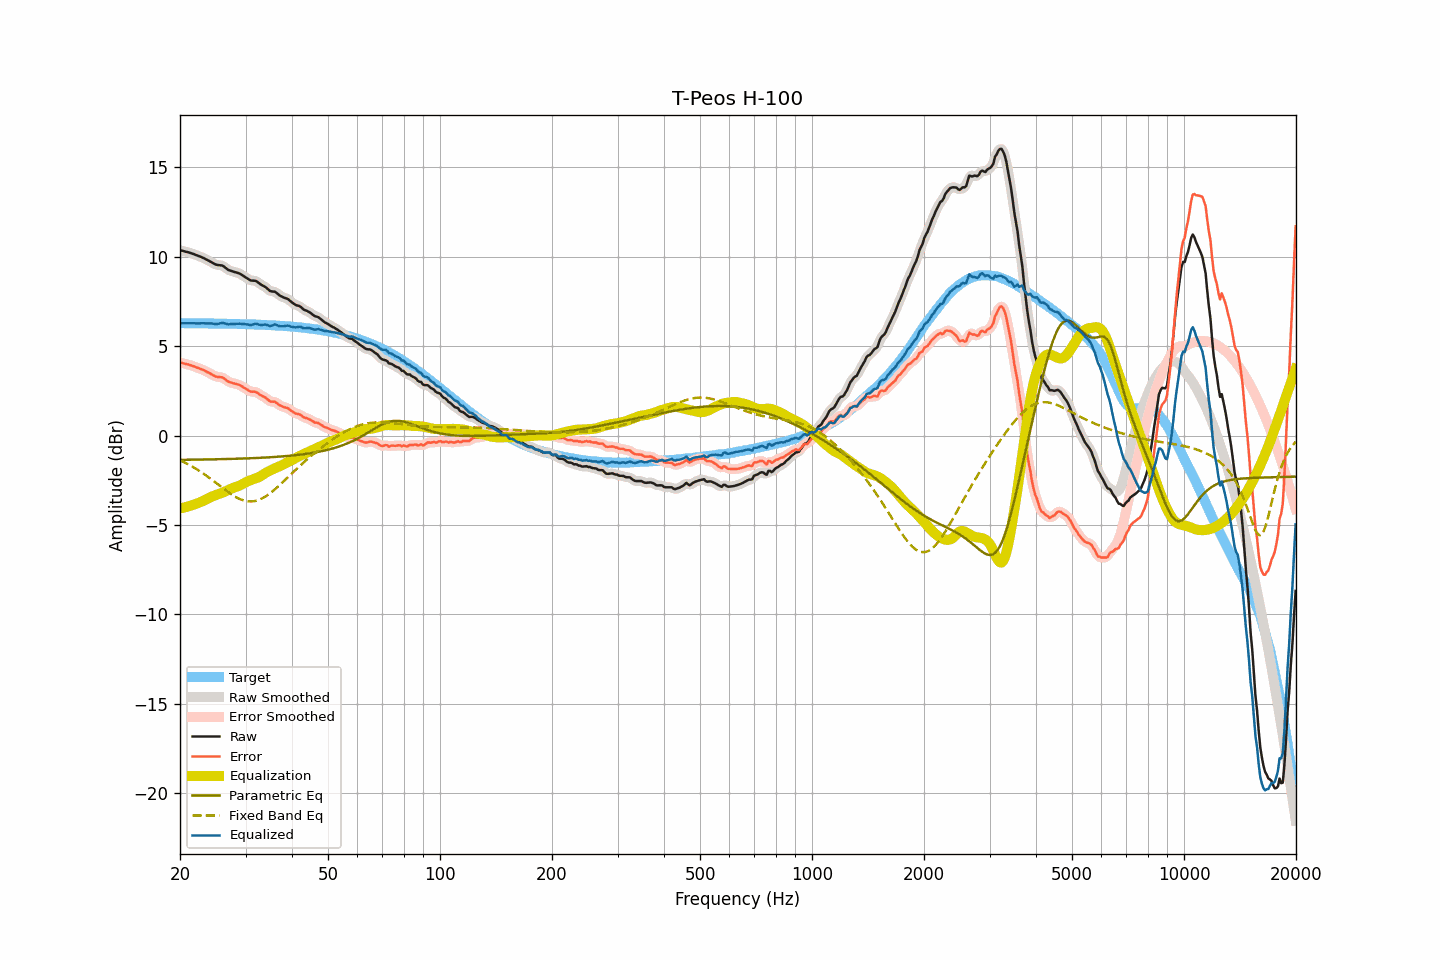

The data file committed next to this chart (first rows):
frequency, raw, smoothed, error, error_smoothed, equalization, parametric_eq, fixed_band_eq, equalized_raw, equalized_smoothed, target
20.00, 10.36, 10.36, 4.08, 4.08, -4.08, -1.36, -1.38, 6.28, 6.28, 6.28
20.20, 10.34, 10.33, 4.06, 4.06, -4.06, -1.36, -1.42, 6.28, 6.28, 6.28
20.40, 10.32, 10.31, 4.04, 4.04, -4.04, -1.36, -1.47, 6.28, 6.28, 6.28
20.61, 10.29, 10.29, 4.01, 4.01, -4.01, -1.36, -1.51, 6.27, 6.27, 6.28
20.81, 10.27, 10.27, 3.99, 3.99, -3.99, -1.36, -1.56, 6.27, 6.28, 6.28
21.02, 10.25, 10.24, 3.97, 3.97, -3.97, -1.36, -1.60, 6.28, 6.28, 6.27
21.23, 10.22, 10.22, 3.94, 3.94, -3.94, -1.35, -1.65, 6.28, 6.28, 6.27
21.44, 10.18, 10.19, 3.91, 3.91, -3.91, -1.35, -1.70, 6.27, 6.28, 6.27
21.66, 10.16, 10.15, 3.88, 3.88, -3.88, -1.35, -1.75, 6.27, 6.27, 6.27
21.87, 10.12, 10.12, 3.85, 3.85, -3.85, -1.35, -1.81, 6.27, 6.27, 6.27
22.09, 10.09, 10.09, 3.81, 3.82, -3.82, -1.35, -1.86, 6.26, 6.27, 6.27
22.31, 10.05, 10.05, 3.79, 3.78, -3.79, -1.35, -1.92, 6.27, 6.27, 6.27
22.54, 10.02, 10.02, 3.75, 3.75, -3.75, -1.35, -1.98, 6.27, 6.27, 6.27
22.76, 9.99, 9.98, 3.72, 3.72, -3.71, -1.35, -2.03, 6.27, 6.27, 6.27
22.99, 9.95, 9.95, 3.68, 3.68, -3.67, -1.34, -2.09, 6.27, 6.27, 6.27
23.22, 9.91, 9.90, 3.64, 3.64, -3.63, -1.34, -2.16, 6.27, 6.27, 6.27
23.45, 9.86, 9.86, 3.59, 3.59, -3.59, -1.34, -2.22, 6.27, 6.27, 6.26
23.69, 9.81, 9.81, 3.54, 3.55, -3.54, -1.34, -2.28, 6.26, 6.27, 6.26
23.92, 9.76, 9.76, 3.50, 3.50, -3.49, -1.34, -2.35, 6.27, 6.27, 6.26
24.16, 9.71, 9.71, 3.45, 3.45, -3.45, -1.34, -2.42, 6.27, 6.27, 6.26
24.40, 9.66, 9.66, 3.40, 3.40, -3.40, -1.33, -2.48, 6.26, 6.26, 6.26
24.65, 9.62, 9.61, 3.36, 3.35, -3.37, -1.33, -2.55, 6.25, 6.24, 6.26
24.89, 9.56, 9.57, 3.31, 3.31, -3.34, -1.33, -2.62, 6.23, 6.23, 6.26
25.14, 9.54, 9.54, 3.28, 3.28, -3.31, -1.33, -2.69, 6.23, 6.23, 6.26
25.39, 9.53, 9.53, 3.27, 3.27, -3.28, -1.33, -2.76, 6.25, 6.25, 6.25
25.65, 9.52, 9.52, 3.26, 3.26, -3.25, -1.32, -2.83, 6.27, 6.27, 6.25
25.91, 9.51, 9.50, 3.25, 3.25, -3.21, -1.32, -2.90, 6.30, 6.29, 6.25
26.16, 9.46, 9.46, 3.21, 3.21, -3.17, -1.32, -2.96, 6.29, 6.29, 6.25
26.43, 9.40, 9.40, 3.15, 3.15, -3.13, -1.32, -3.03, 6.26, 6.26, 6.25
26.69, 9.33, 9.33, 3.08, 3.08, -3.09, -1.32, -3.10, 6.23, 6.24, 6.25
26.96, 9.26, 9.27, 3.01, 3.02, -3.05, -1.31, -3.16, 6.21, 6.22, 6.25
27.23, 9.23, 9.22, 2.98, 2.98, -3.01, -1.31, -3.23, 6.22, 6.22, 6.24
27.50, 9.20, 9.19, 2.95, 2.95, -2.97, -1.31, -3.29, 6.23, 6.23, 6.24
27.77, 9.16, 9.17, 2.93, 2.93, -2.93, -1.31, -3.35, 6.23, 6.24, 6.24
28.05, 9.14, 9.14, 2.90, 2.90, -2.90, -1.30, -3.40, 6.24, 6.24, 6.24
28.33, 9.12, 9.11, 2.88, 2.88, -2.87, -1.30, -3.45, 6.24, 6.24, 6.24
28.62, 9.09, 9.09, 2.85, 2.85, -2.84, -1.30, -3.50, 6.25, 6.25, 6.23
28.90, 9.06, 9.05, 2.82, 2.82, -2.80, -1.29, -3.54, 6.25, 6.25, 6.23
29.19, 9.01, 9.00, 2.78, 2.77, -2.76, -1.29, -3.58, 6.25, 6.24, 6.23
29.48, 8.94, 8.95, 2.72, 2.72, -2.71, -1.29, -3.61, 6.23, 6.24, 6.23
29.78, 8.89, 8.89, 2.66, 2.66, -2.66, -1.28, -3.64, 6.23, 6.23, 6.22
30.08, 8.83, 8.83, 2.61, 2.61, -2.61, -1.28, -3.66, 6.21, 6.22, 6.22
30.38, 8.78, 8.77, 2.56, 2.55, -2.57, -1.28, -3.68, 6.21, 6.20, 6.22
30.68, 8.72, 8.72, 2.50, 2.50, -2.53, -1.27, -3.68, 6.19, 6.19, 6.22
30.99, 8.67, 8.68, 2.45, 2.47, -2.49, -1.27, -3.69, 6.17, 6.18, 6.21
31.30, 8.66, 8.66, 2.45, 2.45, -2.46, -1.27, -3.68, 6.19, 6.20, 6.21
31.61, 8.66, 8.65, 2.45, 2.45, -2.43, -1.26, -3.67, 6.23, 6.22, 6.21
31.93, 8.65, 8.63, 2.44, 2.43, -2.40, -1.26, -3.65, 6.25, 6.24, 6.20
32.24, 8.59, 8.59, 2.39, 2.39, -2.36, -1.26, -3.63, 6.23, 6.23, 6.20
32.57, 8.53, 8.53, 2.33, 2.33, -2.33, -1.25, -3.60, 6.20, 6.20, 6.20
32.89, 8.45, 8.46, 2.26, 2.27, -2.28, -1.25, -3.56, 6.18, 6.18, 6.19
33.22, 8.41, 8.41, 2.22, 2.22, -2.22, -1.24, -3.52, 6.18, 6.18, 6.19
33.55, 8.35, 8.36, 2.17, 2.17, -2.16, -1.24, -3.47, 6.19, 6.19, 6.19
33.89, 8.31, 8.30, 2.12, 2.12, -2.10, -1.23, -3.42, 6.20, 6.20, 6.18
34.23, 8.24, 8.23, 2.06, 2.05, -2.05, -1.23, -3.36, 6.18, 6.18, 6.18
34.57, 8.16, 8.15, 1.98, 1.98, -2.01, -1.22, -3.30, 6.15, 6.15, 6.17
34.92, 8.08, 8.09, 1.91, 1.92, -1.96, -1.22, -3.23, 6.11, 6.13, 6.17
35.27, 8.06, 8.06, 1.89, 1.90, -1.92, -1.21, -3.16, 6.14, 6.14, 6.16
35.62, 8.05, 8.05, 1.89, 1.89, -1.88, -1.21, -3.09, 6.17, 6.17, 6.16
35.97, 8.04, 8.02, 1.89, 1.87, -1.83, -1.20, -3.01, 6.21, 6.19, 6.15
... 635 more rows
